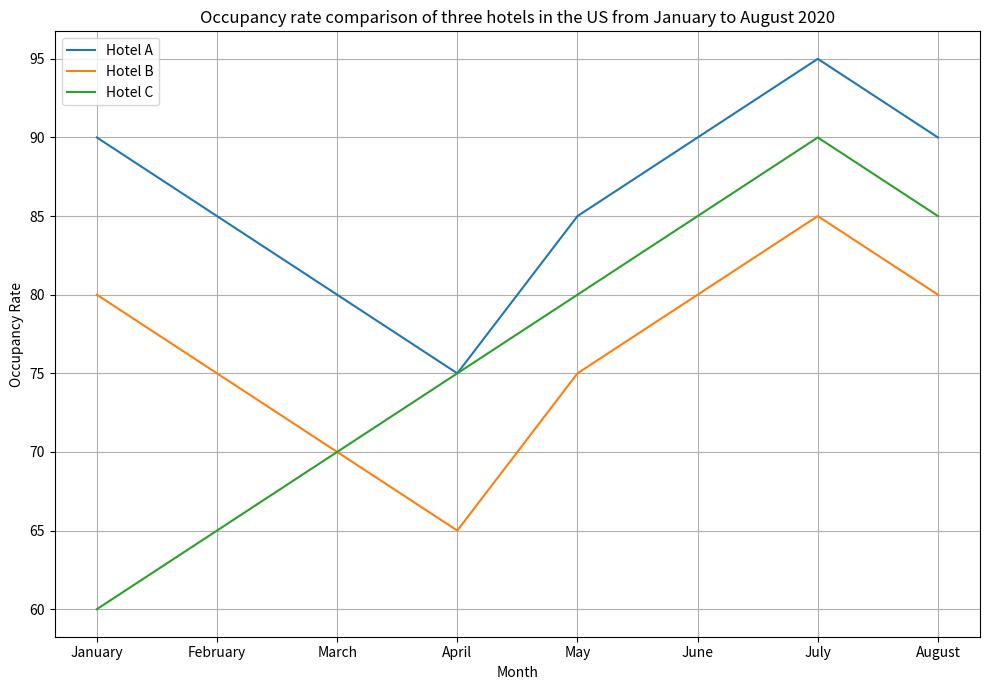

Recreate this plot in Python. (Note: this script raises an exception after producing the figure.)

import matplotlib.pyplot as plt

labels = ['January', 'February', 'March', 'April', 'May', 'June', 'July', 'August']
Hotel_A = [90, 85, 80, 75, 85, 90, 95, 90]
Hotel_B = [80, 75, 70, 65, 75, 80, 85, 80]
Hotel_C = [60, 65, 70, 75, 80, 85, 90, 85]

fig = plt.figure(figsize=(10,7))
ax = fig.add_subplot(111)

ax.plot(labels, Hotel_A, label='Hotel A')
ax.plot(labels, Hotel_B, label='Hotel B')
ax.plot(labels, Hotel_C, label='Hotel C')

ax.set_title('Occupancy rate comparison of three hotels in the US from January to August 2020')
ax.set_xlabel('Month')
ax.set_ylabel('Occupancy Rate')
ax.set_xticks(labels)
plt.legend(loc='best')
plt.grid()

plt.tight_layout()
plt.savefig('line chart/png/177.png')
plt.clf()
